Photos from the image-classification dataset "noodles" in the GitHub repository nakam7/keras-cnn-demo. Its 2 classes are: ramen, udon.

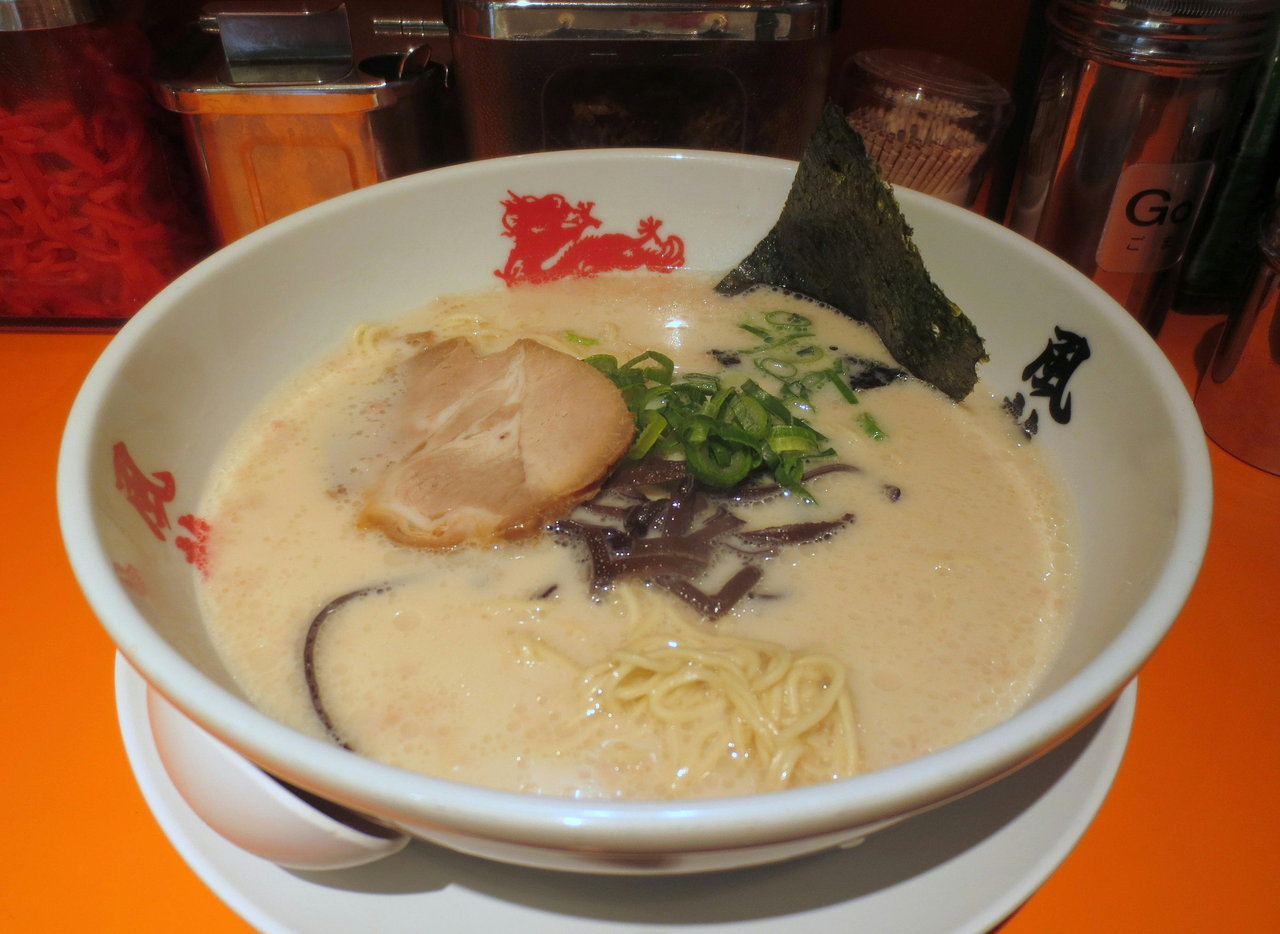
Label: ramen

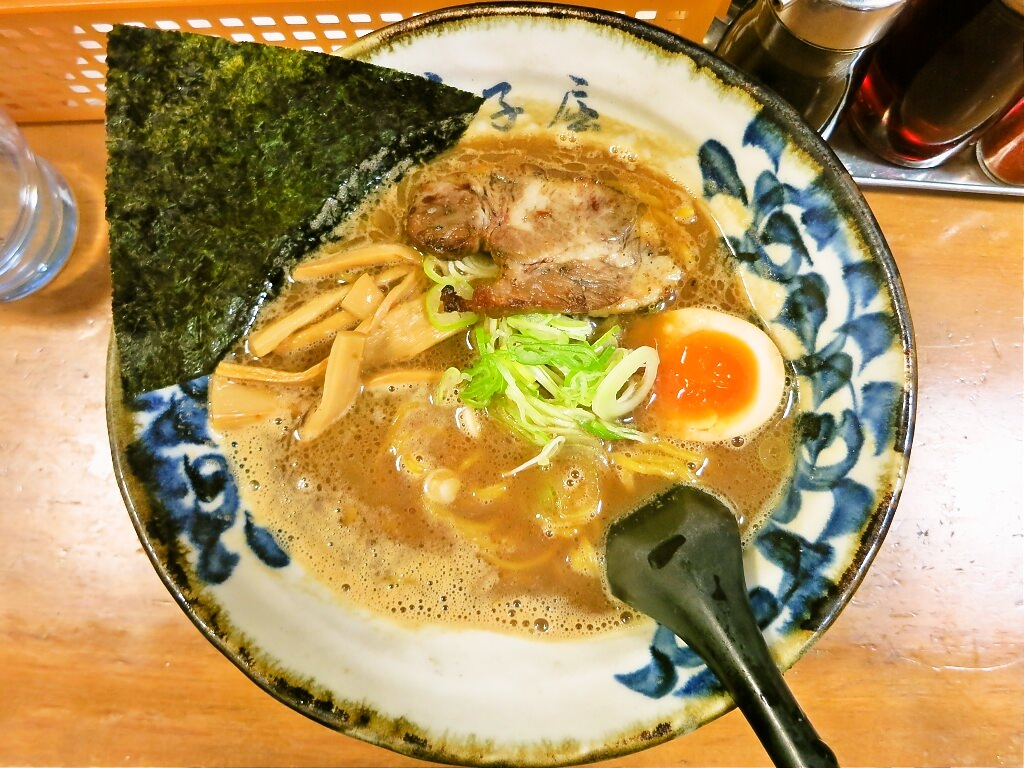
Label: ramen

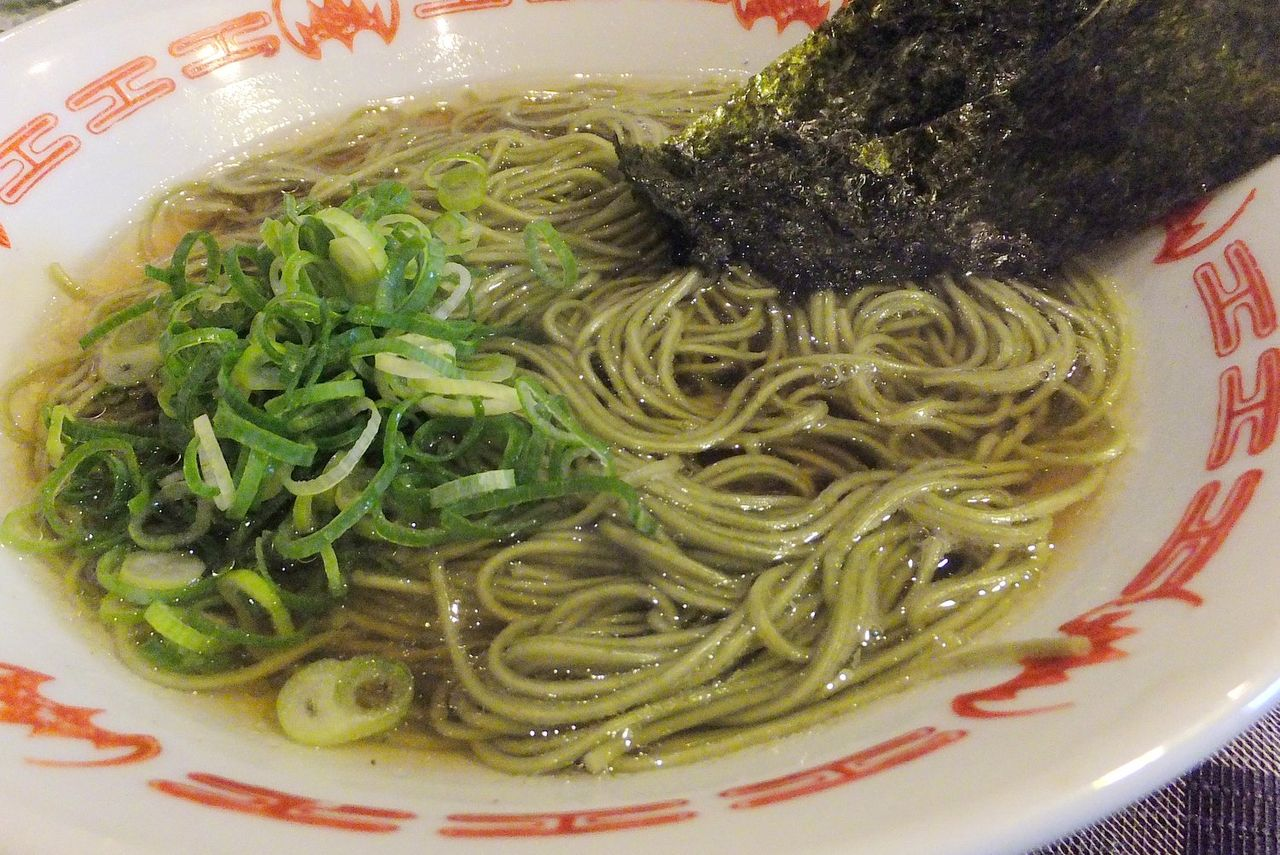
Label: ramen

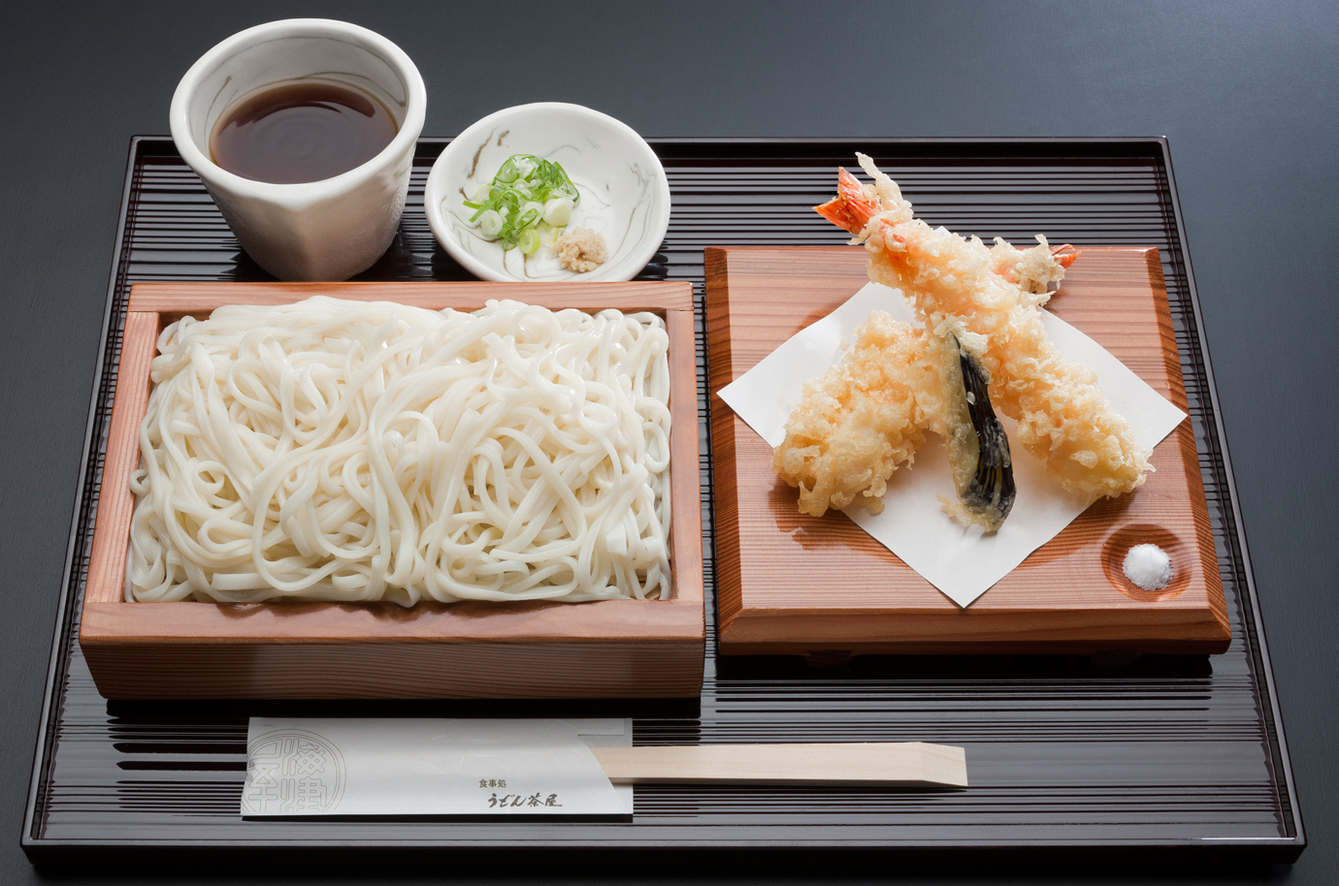
Label: udon

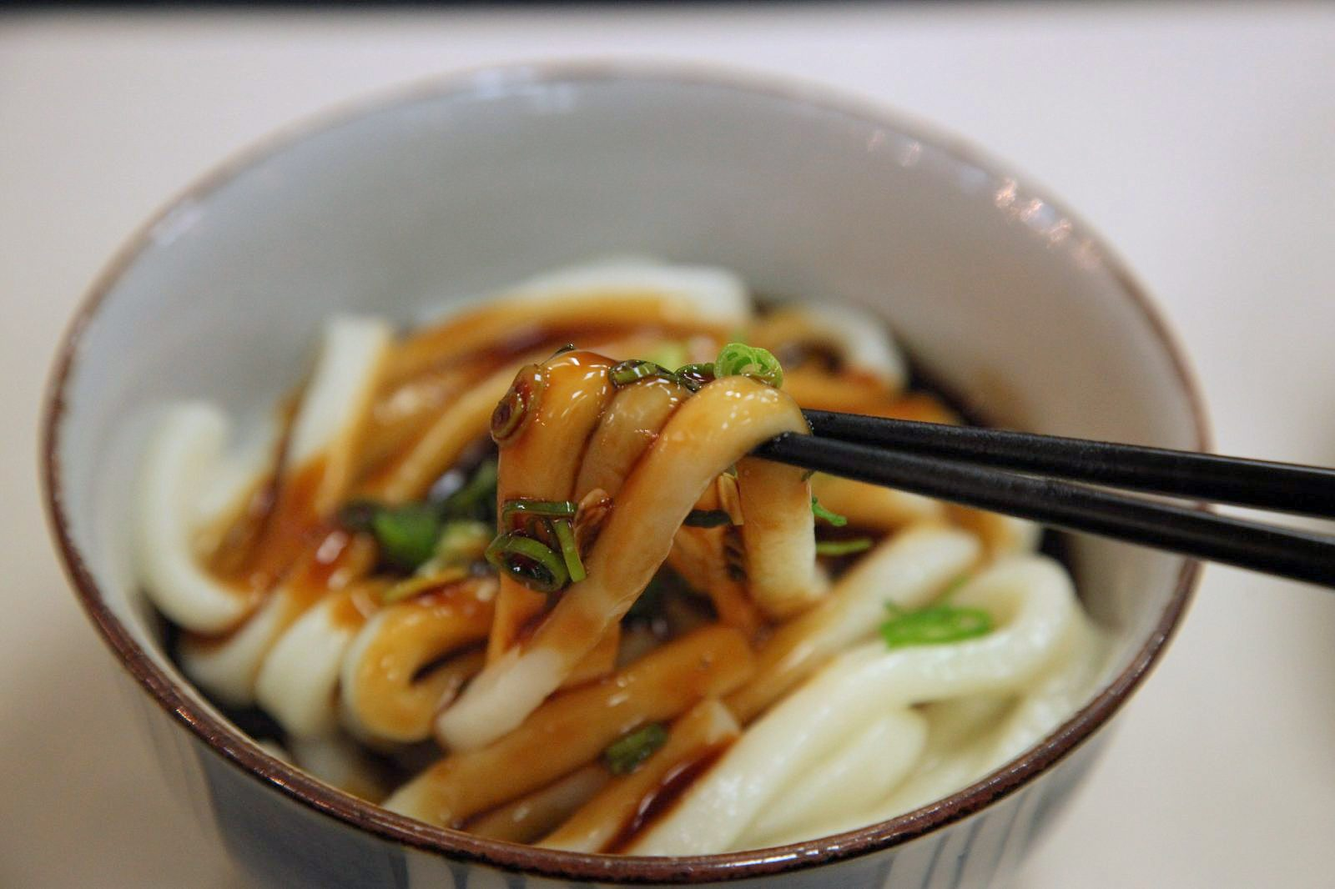
Label: udon

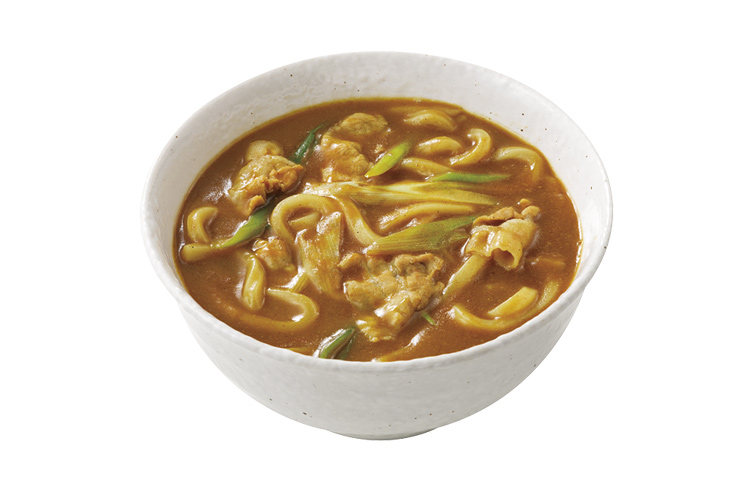
Label: udon
